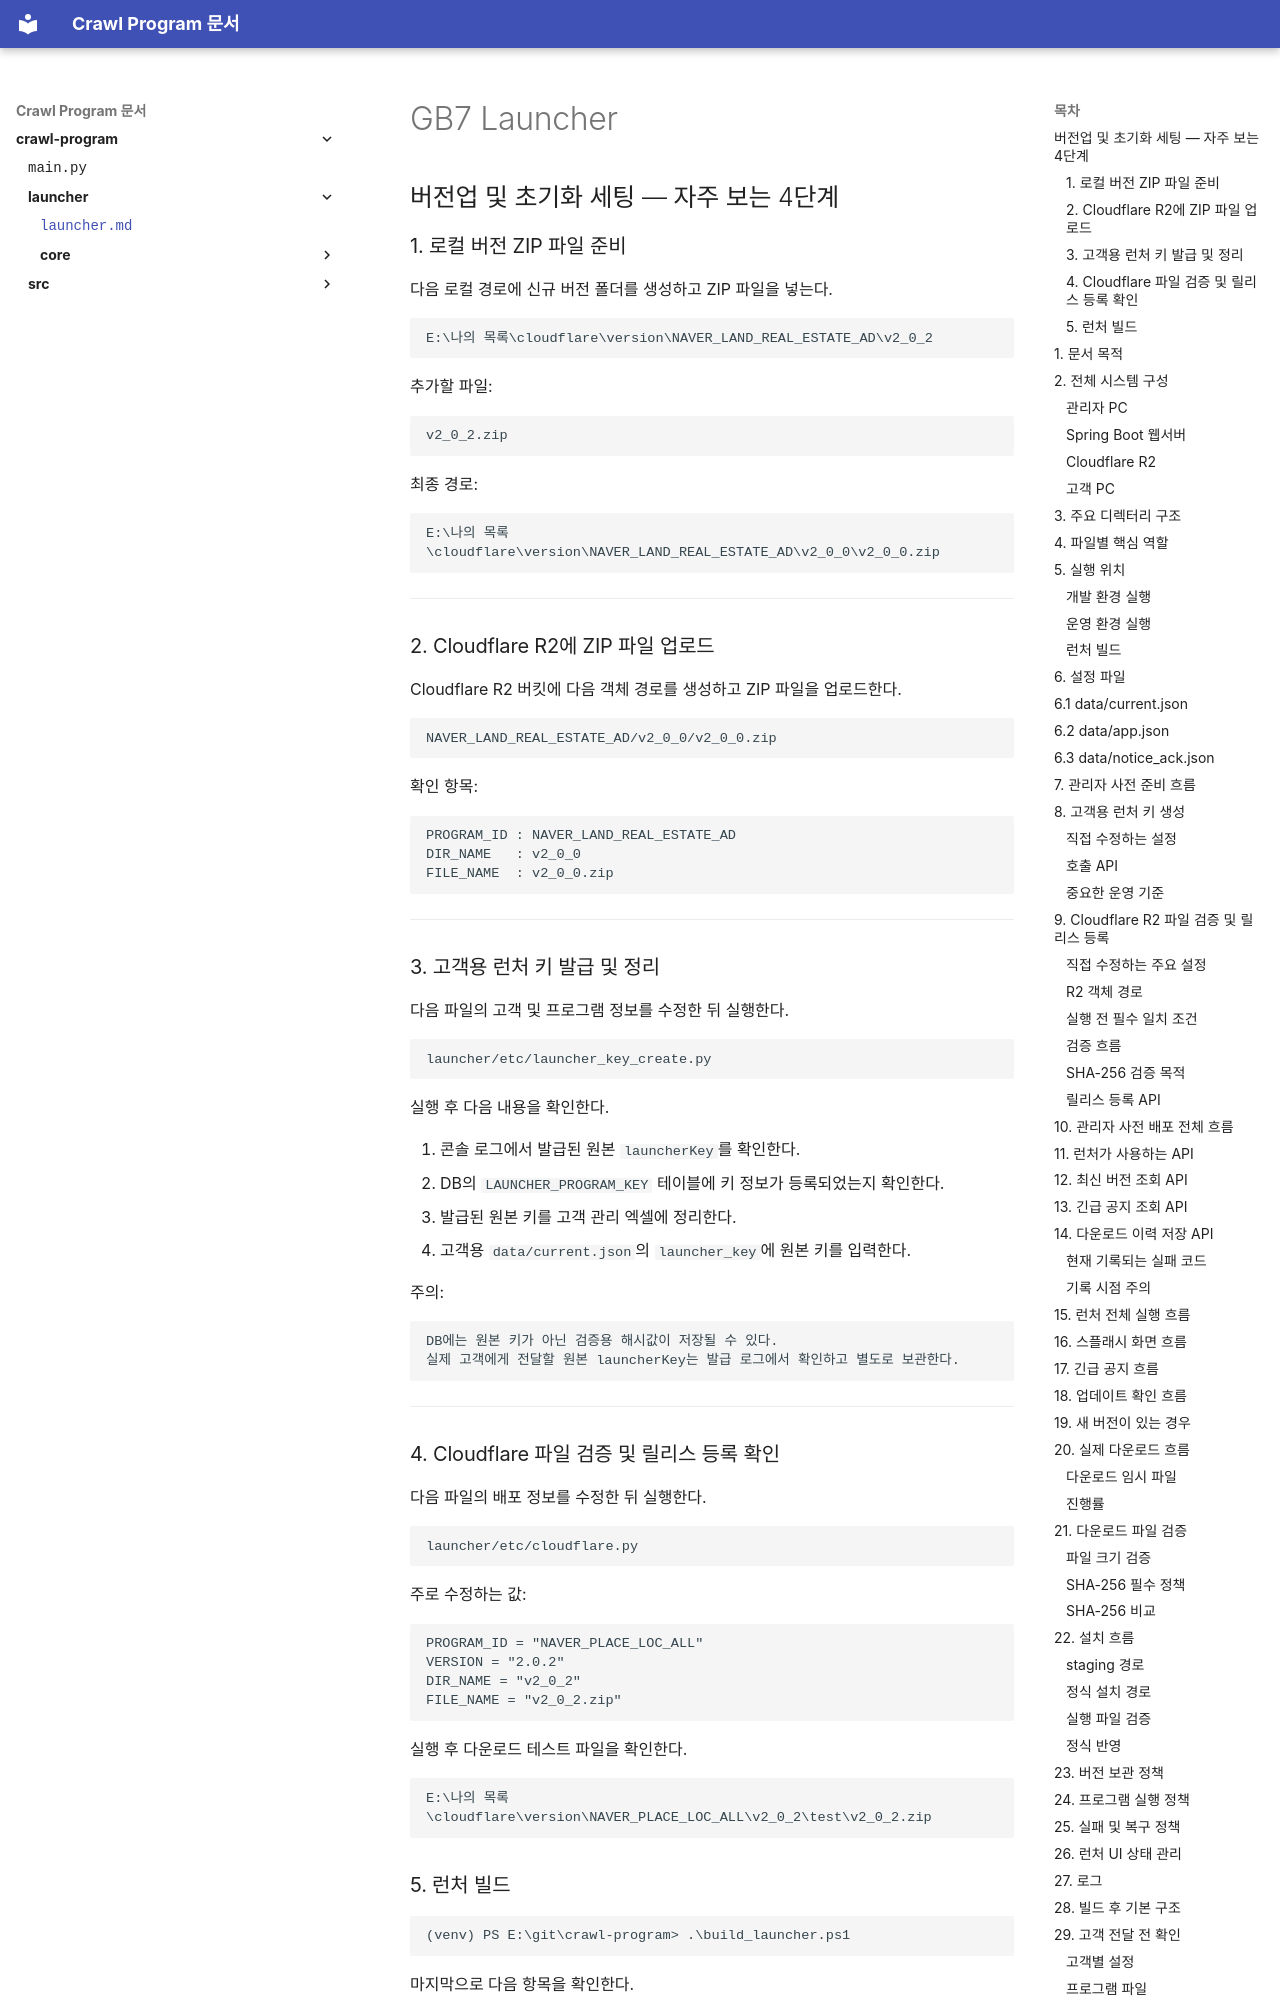

repository: 772vjrvj/crawl-program · page: launcher/launcher/index.html · generator: mkdocs

# GB7 Launcher

## 버전업 및 초기화 세팅 — 자주 보는 4단계

### 1. 로컬 버전 ZIP 파일 준비

다음 로컬 경로에 신규 버전 폴더를 생성하고 ZIP 파일을 넣는다.

```text
E:\나의 목록\cloudflare\version\NAVER_LAND_REAL_ESTATE_AD\v2_0_2
```

추가할 파일:

```text
v2_0_2.zip
```

최종 경로:

```text
E:\나의 목록\cloudflare\version\NAVER_LAND_REAL_ESTATE_AD\v2_0_0\v2_0_0.zip
```

---

### 2. Cloudflare R2에 ZIP 파일 업로드

Cloudflare R2 버킷에 다음 객체 경로를 생성하고 ZIP 파일을 업로드한다.

```text
NAVER_LAND_REAL_ESTATE_AD/v2_0_0/v2_0_0.zip
```

확인 항목:

```text
PROGRAM_ID : NAVER_LAND_REAL_ESTATE_AD
DIR_NAME   : v2_0_0
FILE_NAME  : v2_0_0.zip
```

---

### 3. 고객용 런처 키 발급 및 정리

다음 파일의 고객 및 프로그램 정보를 수정한 뒤 실행한다.

```text
launcher/etc/launcher_key_create.py
```

실행 후 다음 내용을 확인한다.

1. 콘솔 로그에서 발급된 원본 `launcherKey`를 확인한다.
2. DB의 `LAUNCHER_PROGRAM_KEY` 테이블에 키 정보가 등록되었는지 확인한다.
3. 발급된 원본 키를 고객 관리 엑셀에 정리한다.
4. 고객용 `data/current.json`의 `launcher_key`에 원본 키를 입력한다.

주의:

```text
DB에는 원본 키가 아닌 검증용 해시값이 저장될 수 있다.
실제 고객에게 전달할 원본 launcherKey는 발급 로그에서 확인하고 별도로 보관한다.
```

---

### 4. Cloudflare 파일 검증 및 릴리스 등록 확인

다음 파일의 배포 정보를 수정한 뒤 실행한다.

```text
launcher/etc/cloudflare.py
```

주로 수정하는 값:

```python
PROGRAM_ID = "NAVER_PLACE_LOC_ALL"
VERSION = "2.0.2"
DIR_NAME = "v2_0_2"
FILE_NAME = "v2_0_2.zip"
```

실행 후 다운로드 테스트 파일을 확인한다.

```text
E:\나의 목록\cloudflare\version\NAVER_PLACE_LOC_ALL\v2_0_2\test\v2_0_2.zip
```
